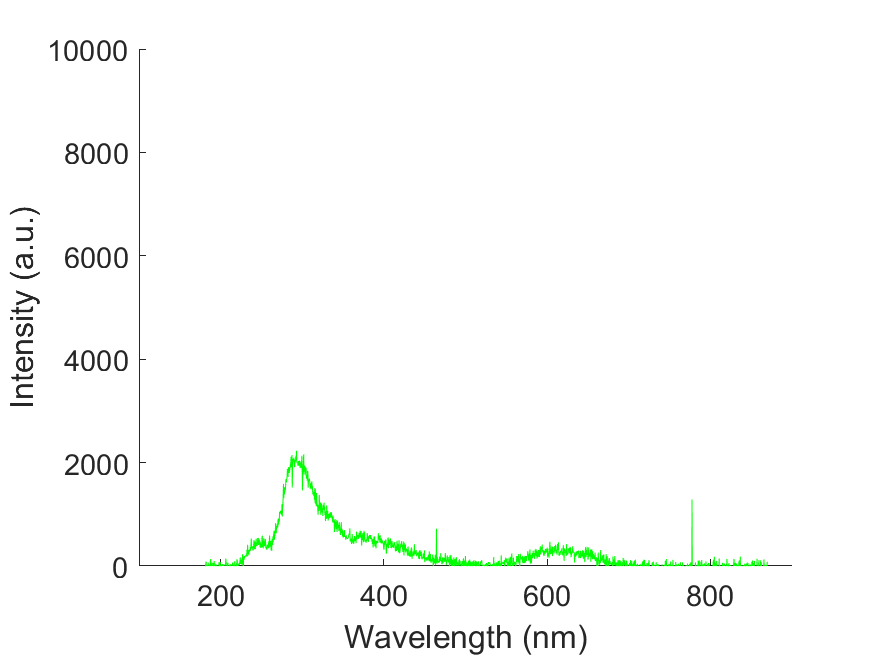

Source data for this figure (header and first rows):
wavelength, intensity
178.8, -56.17
179.1, -56.17
179.5, -56.17
179.9, -62.41
180.3, -42.91
180.7, -129.5
181, -2.337
181.4, 3.9
181.8, 41.35
182.2, 87.38
182.6, -9.367
182.9, 24.18
183.3, -69.43
183.7, 4.68
184.1, 14.04
184.4, 4.68
184.8, 65.53
185.2, -60.07
185.6, -60.07
186, -158.4
186.3, 31.99
186.7, 14.04
187.1, 1.56
187.5, 88.94
187.9, 135
188.2, -39.01
188.6, 28.08
189, -79.58
189.4, 49.15
189.8, 62.41
190.1, -8.58
190.5, -13.26
190.9, -91.28
191.3, 54.61
191.7, -13.26
192, 98.3
192.4, 35.11
192.8, -110
193.2, 6.243
193.5, -175.5
193.9, 39.79
194.3, 41.35
194.7, -12.48
195.1, 3.903
195.4, -66.32
195.8, 8.587
196.2, -36.67
196.6, -7.8
196.9, -3.12
197.3, -86.6
197.7, -11.7
198.1, 76.46
198.4, 21.07
198.8, -126.4
199.2, -127.2
199.6, 75.68
200, -76.46
200.3, 35.11
200.7, -80.36
201.1, -73.34
... 1,988 more rows
